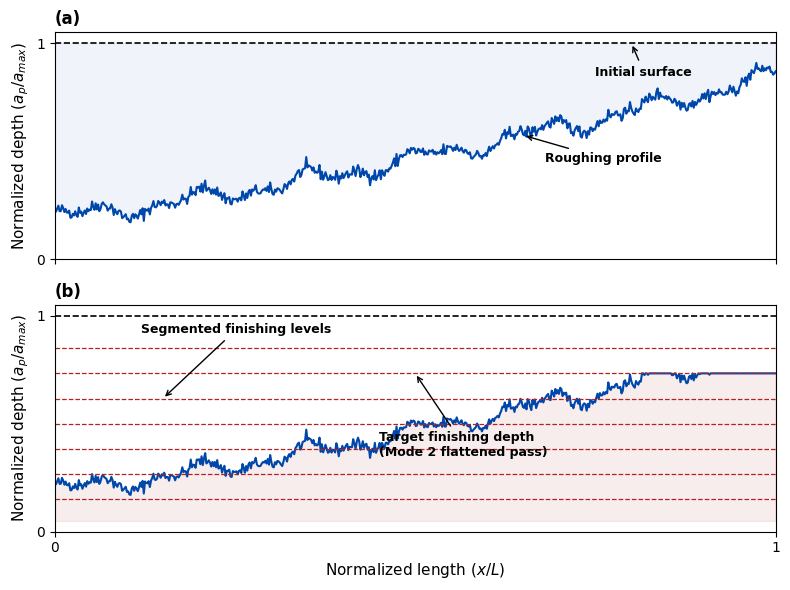

Reproduce this figure in Python.
import numpy as np
import matplotlib.pyplot as plt

# Set publication-standard rcParams for journal style (IEEE / Elsevier)
plt.rcParams.update({
    "font.family": "serif",
    "font.serif": ["Times New Roman", "Times", "Computer Modern Roman"],
    "axes.labelsize": 11,
    "font.size": 10,
    "legend.fontsize": 9,
    "xtick.labelsize": 10,
    "ytick.labelsize": 10,
    "text.usetex": False,
})

# 1. Reproducible Synthetic Profile Generation
np.random.seed(42)
n_points = 600
x = np.linspace(0, 1, n_points)

base_trend = 0.2 + 0.65 * (x ** 1.3)
chatter_profile = (
    base_trend 
    + 0.03 * np.sin(40 * x) 
    + 0.02 * np.cos(90 * x) 
    + 0.015 * np.random.randn(n_points)
)
roughing_profile = np.clip(chatter_profile, 0.05, 0.98)

# 2. Create Figure Layout (Two stacked, perfectly aligned subplots)
fig, axes = plt.subplots(2, 1, figsize=(8, 6), sharex=True, sharey=True)

# -------------------------------------------------------------------------
# Subplot (a): Chatter-Aware Roughing Control (Mode 1)
# -------------------------------------------------------------------------
ax1 = axes[0]
ax1.axhline(1.0, color='k', linestyle='--', linewidth=1.2)
ax1.plot(x, roughing_profile, color='#0047AB', linewidth=1.5)
ax1.fill_between(x, roughing_profile, 1.0, color='#0047AB', alpha=0.06)

ax1.set_xlim(0, 1)
ax1.set_ylim(0, 1.05)
ax1.set_ylabel('Normalized depth ($a_p / a_{max}$)')
ax1.set_title('(a)', loc='left', fontweight='bold', fontsize=12)
ax1.set_yticks([0, 1])
ax1.set_yticklabels(['0', '1'])
ax1.set_xticks([0, 1])

# Annotations for (a)
ax1.annotate('Initial surface', xy=(0.8, 1.0), xytext=(0.75, 0.85),
             arrowprops=dict(arrowstyle="->", lw=1.0, color='k'),
             fontsize=9, fontweight='bold')
ax1.annotate('Roughing profile', xy=(0.65, roughing_profile[int(0.65 * n_points)]), 
             xytext=(0.68, 0.45),
             arrowprops=dict(arrowstyle="->", lw=1.0, color='k'),
             fontsize=9, fontweight='bold')

# -------------------------------------------------------------------------
# Subplot (b): Chatter-Suppressed Finishing Control (Mode 2)
# -------------------------------------------------------------------------
ax2 = axes[1]
ax2.axhline(1.0, color='k', linestyle='--', linewidth=1.2)

# Segmented finishing levels ($a_{p,c}$) - 7 total lines
finishing_levels = np.linspace(0.15, 0.85, 7)
active_level = finishing_levels[5]  # Selecting the 6th line (index 5) for partial flattening

# Modify profile to show Mode 2 material removal: 
# Flatten/cut off the profile smoothly at the active finishing level from right to left
finishing_profile = np.minimum(roughing_profile, active_level)

# Plot remaining profile and removed region
ax2.plot(x, finishing_profile, color='#0047AB', linewidth=1.5)
ax2.fill_between(x, 0.05, finishing_profile, color='#B22222', alpha=0.08)

# Draw finishing lines
for i, level in enumerate(finishing_levels):
    ax2.axhline(level, color='#B22222', linestyle='--', linewidth=0.9)

ax2.set_xlim(0, 1)
ax2.set_ylim(0, 1.05)
ax2.set_ylabel('Normalized depth ($a_p / a_{max}$)')
ax2.set_xlabel('Normalized length ($x / L$)')
ax2.set_title('(b)', loc='left', fontweight='bold', fontsize=12)
ax2.set_yticks([0, 1])
ax2.set_yticklabels(['0', '1'])
ax2.set_xticks([0, 1])

# Clear and bold annotations for (b)
ax2.annotate('Segmented finishing levels', xy=(0.15, finishing_levels[4]), xytext=(0.12, 0.92),
             arrowprops=dict(arrowstyle="->", lw=1.0, color='k'),
             fontsize=9, fontweight='bold')
ax2.annotate('Target finishing depth\n(Mode 2 flattened pass)', xy=(0.5, active_level), xytext=(0.45, 0.35),
             arrowprops=dict(arrowstyle="->", lw=1.0, color='k'),
             fontsize=9, fontweight='bold')

plt.tight_layout()

# Save as high-resolution vector and raster formats
plt.savefig('dual_mode_control_strategy_modified.pdf', format='pdf', dpi=300)
plt.savefig('dual_mode_control_strategy_modified.png', format='png', dpi=300)
plt.show()
